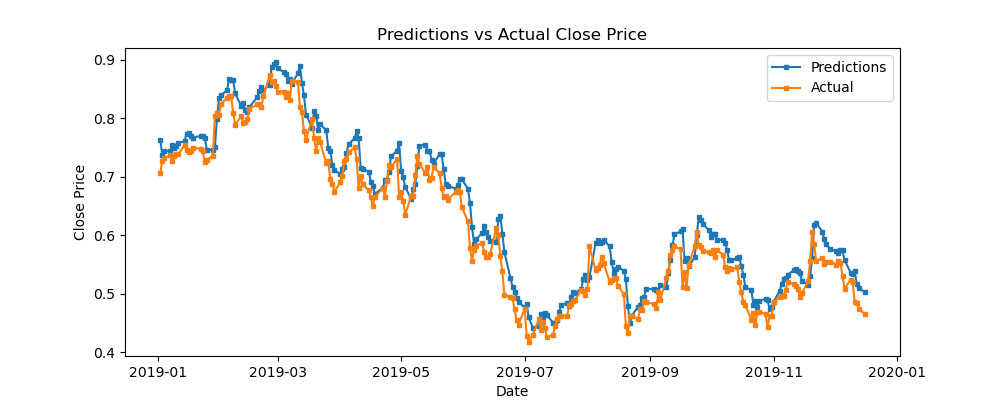

Source data for this figure (header and first rows):
predictions, actual, difference
0.7635, 0.7062, 0.05726
0.737, 0.727, 0.009934
0.7438, 0.7315, 0.01232
0.7438, 0.7365, 0.007309
0.7543, 0.727, 0.02722
0.749, 0.7355, 0.01357
0.7526, 0.738, 0.01463
0.7583, 0.7385, 0.01981
0.7601, 0.7543, 0.005755
0.7733, 0.7449, 0.02843
0.7752, 0.7414, 0.03376
0.7696, 0.7444, 0.02515
0.7667, 0.7494, 0.01737
0.7695, 0.7474, 0.0221
0.769, 0.7439, 0.02511
0.7669, 0.7251, 0.04179
0.7457, 0.729, 0.01662
0.7457, 0.7355, 0.0102
0.7503, 0.8035, -0.05319
0.7981, 0.8094, -0.01134
0.8341, 0.8055, 0.0286
0.8387, 0.8238, 0.01492
0.8482, 0.8352, 0.01292
0.8667, 0.8382, 0.02845
0.8651, 0.8382, 0.02689
0.8657, 0.8094, 0.0563
0.8422, 0.7886, 0.0536
0.8207, 0.803, 0.01769
0.8258, 0.7916, 0.03427
0.8137, 0.7935, 0.02013
0.8102, 0.798, 0.01222
0.8185, 0.8164, 0.002082
0.8363, 0.8233, 0.01298
0.8472, 0.8233, 0.0239
0.8531, 0.8194, 0.03372
0.8473, 0.8382, 0.009083
0.857, 0.873, -0.016
0.8867, 0.861, 0.02567
0.8927, 0.8635, 0.02916
0.8959, 0.8551, 0.04086
0.8855, 0.8452, 0.04037
0.8786, 0.8452, 0.03349
0.8749, 0.8357, 0.03913
0.864, 0.8427, 0.02128
0.8662, 0.8313, 0.03494
0.8583, 0.8635, -0.005181
0.8766, 0.8625, 0.01403
0.8883, 0.8184, 0.0699
0.8603, 0.8099, 0.05037
0.8391, 0.7777, 0.06147
0.8062, 0.7633, 0.04289
0.7838, 0.7985, -0.01467
0.8121, 0.7663, 0.04581
0.8041, 0.7439, 0.06015
0.7799, 0.7663, 0.01366
0.7896, 0.7588, 0.03075
0.7791, 0.7236, 0.05554
0.749, 0.7266, 0.02249
0.7442, 0.6953, 0.04893
0.7203, 0.6878, 0.03247
... 182 more rows
